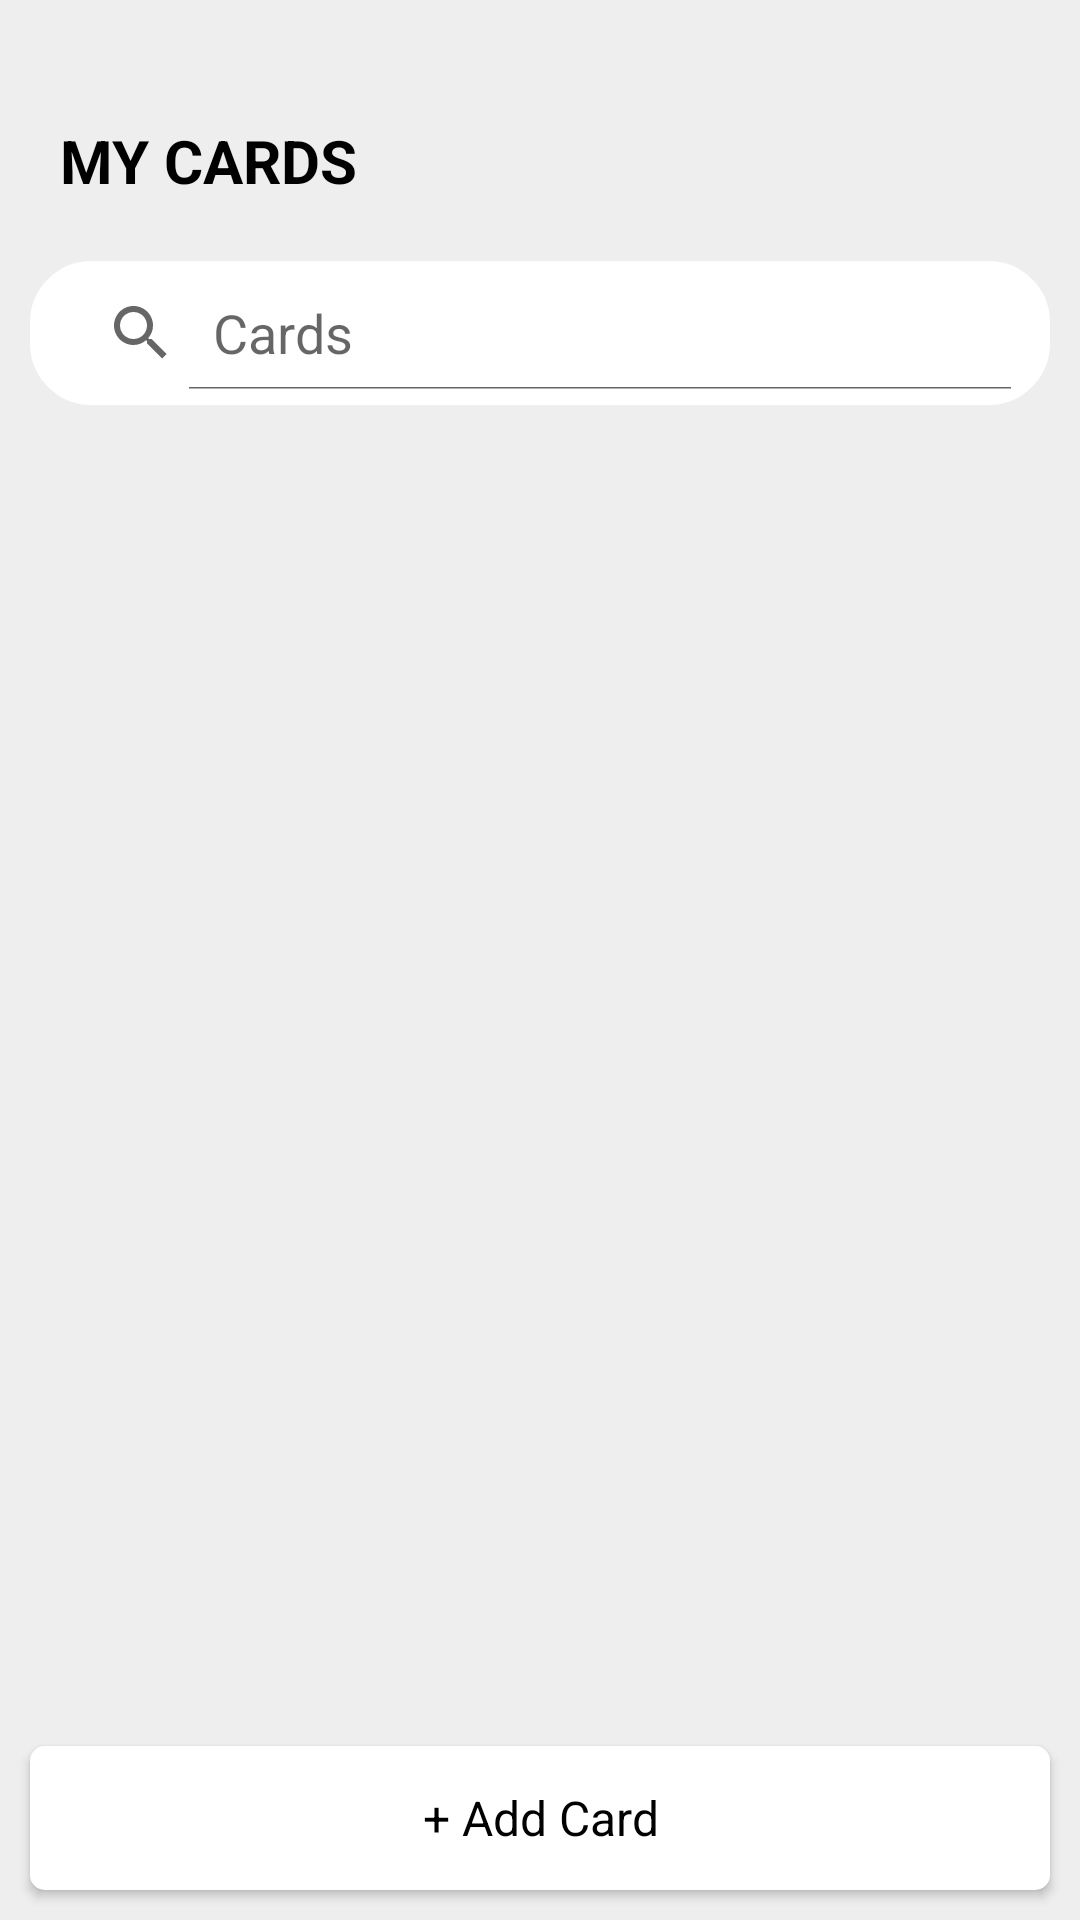

Write the Android layout XML for this screen, with the resource values it uses.
<!-- AndroidManifest.xml: application theme Theme.D1VTASK -->
<!-- res/layout/mycards_fragment.xml -->
<?xml version="1.0" encoding="utf-8"?>
<RelativeLayout xmlns:android="http://schemas.android.com/apk/res/android"
    xmlns:app="http://schemas.android.com/apk/res-auto"
    xmlns:tools="http://schemas.android.com/tools"
    android:layout_width="match_parent"
    android:layout_height="match_parent"
    android:background="#EEEEEE"
    android:orientation="vertical"
    tools:context=".fragment.MyCardsFragment">

    <TextView
        android:textColor="@color/black"
        android:id="@+id/tvcard"
        android:layout_width="match_parent"
        android:layout_height="wrap_content"
        android:layout_marginLeft="20dp"
        android:layout_marginTop="40dp"
        android:text="MY CARDS"
        android:textSize="20sp"
        android:textStyle="bold" />

    <SearchView
        android:id="@+id/sv_search_card"
        android:layout_width="match_parent"
        android:layout_height="wrap_content"
        android:layout_below="@+id/tvcard"
        android:layout_marginLeft="10dp"
        android:layout_marginTop="20dp"
        android:backgroundTint="@color/white"
        android:layout_marginRight="10dp"
        android:layout_marginBottom="10dp"
        android:background="@drawable/custom_edt_search"
        android:iconifiedByDefault="false"
        android:padding="5dp"
        android:queryHint="Cards" />


    <androidx.recyclerview.widget.RecyclerView
        android:id="@+id/rv_MyCards"
        android:layout_width="match_parent"
        android:layout_height="wrap_content"
        android:layout_above="@+id/btn_add_card"
        android:layout_below="@+id/sv_search_card"
        android:background="#EEEEEE"
        android:padding="10dp" />

    <Button
        android:id="@+id/btn_add_card"
        android:layout_width="match_parent"
        android:layout_height="wrap_content"
        android:layout_alignParentBottom="true"
        android:layout_marginLeft="10dp"
        android:layout_marginRight="10dp"
        android:layout_marginBottom="10dp"
        android:background="@drawable/custom_btn"
        android:text="+ Add Card"
        android:textAppearance="@style/TextAppearance.AppCompat.Medium"
        android:textColor="@color/black"
        android:textSize="16sp"
        app:backgroundTint="@color/white" />


</RelativeLayout>
<!-- resources referenced by this layout -->
<resources>
  <!-- drawable custom_btn (drawable) -->
  <?xml version="1.0" encoding="utf-8"?>
  <ripple xmlns:android="http://schemas.android.com/apk/res/android"
      xmlns:tools="http://schemas.android.com/tools"
      android:color="@android:color/holo_blue_dark"
      tools:targetApi="lollipop">
      <item>
          <shape android:shape="rectangle">
              <solid android:color="#BEC7E6"/>
              <corners android:radius="5dp"/>
          </shape>
      </item>
  </ripple>
  <!-- drawable custom_edt_search (drawable) -->
  <?xml version="1.0" encoding="utf-8"?>
  <selector xmlns:android="http://schemas.android.com/apk/res/android">
      <item >
          <shape android:shape="rectangle">
              <stroke android:color="@color/black" android:width="1dp"/>
              <corners android:radius="20dp"/>
          </shape>
      </item>
  </selector>
  <style name="Theme.D1VTASK" parent="Theme.MaterialComponents.DayNight.NoActionBar">
          
          <item name="colorPrimary">#304FFE</item>
          <item name="colorPrimaryVariant">@color/purple_700</item>
          <item name="colorOnPrimary">@color/white</item>
          
          <item name="colorSecondary">@color/teal_200</item>
          <item name="colorSecondaryVariant">@color/teal_700</item>
          <item name="colorOnSecondary">@color/black</item>
          
          <item name="android:statusBarColor" tools:targetApi="l">?attr/colorPrimaryVariant</item>
          
      </style>
  <!-- not gathered from this repository: default colours our renderer supplied (Android Studio template values) -->
  <color name="purple_700">#FF3700B3</color>
  <color name="teal_200">#FF03DAC5</color>
  <color name="teal_700">#FF018786</color>
  <color name="black">#FF000000</color>
  <color name="white">#FFFFFFFF</color>
</resources>
